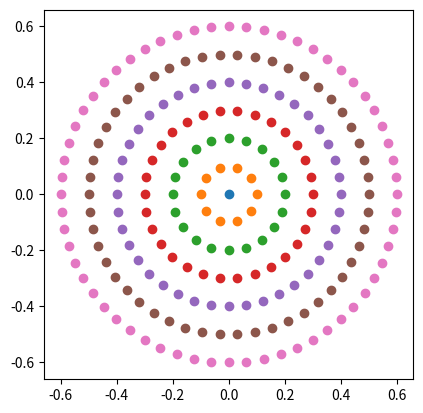

Write the Python code that produced this figure.
import numpy as np
import matplotlib.pyplot as plt

def circle_points(r, n):
    circles = []
    for r, n in zip(r, n):
        t = np.linspace(0, 2*np.pi, n, endpoint=False)
        x = r * np.cos(t)
        y = r * np.sin(t)
        circles.append(np.c_[x, y])
    return circles

n = [1, 10, 20, 30, 40, 50, 60]
r = [0.0, 0.1, 0.2, 0.3, 0.4, 0.5, 0.6]
circles = circle_points(r, n)

fig, ax = plt.subplots()
for circle in circles:
    ax.scatter(circle[:, 0], circle[:, 1])
ax.set_aspect('equal')
plt.show()